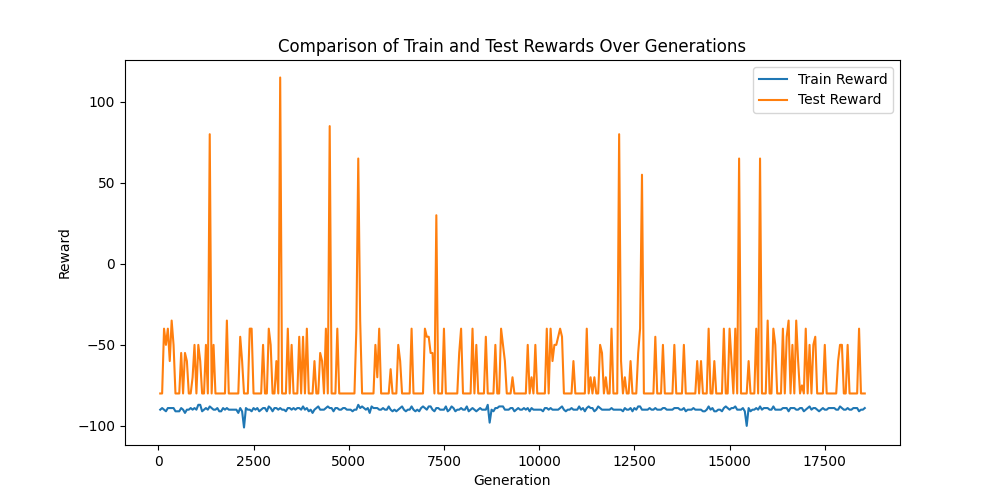

The table this chart was drawn from, first rows:
Generation, TrainReward, TestReward
50, -90, -80
100, -89, -80
150, -90, -40
200, -91, -50
250, -89, -40
300, -89, -60
350, -89, -35
400, -89, -50
450, -91, -80
500, -91, -80
550, -91, -80
600, -89, -55
650, -90, -80
700, -92, -55
750, -90, -60
800, -90, -80
850, -89, -80
900, -90, -70
950, -89, -50
1000, -90, -80
1050, -87, -50
1100, -87, -60
1150, -91, -80
1200, -90, -80
1250, -89, -50
1300, -90, -80
1350, -88, 80
1400, -89, -80
1450, -90, -50
1500, -90, -80
1550, -89, -80
1600, -91, -80
1650, -91, -80
1700, -89, -80
1750, -90, -80
1800, -89, -35
1850, -90, -80
1900, -90, -80
1950, -90, -80
2000, -90, -80
2050, -90, -80
2100, -92, -80
2150, -89, -45
2200, -91, -60
2250, -101, -80
2300, -89, -80
2350, -90, -80
2400, -90, -40
2450, -91, -40
2500, -89, -80
2550, -90, -80
2600, -89, -80
2650, -91, -80
2700, -90, -80
2750, -89, -50
2800, -89, -80
2850, -91, -80
2900, -88, -40
2950, -89, -50
3000, -91, -80
... 311 more rows
